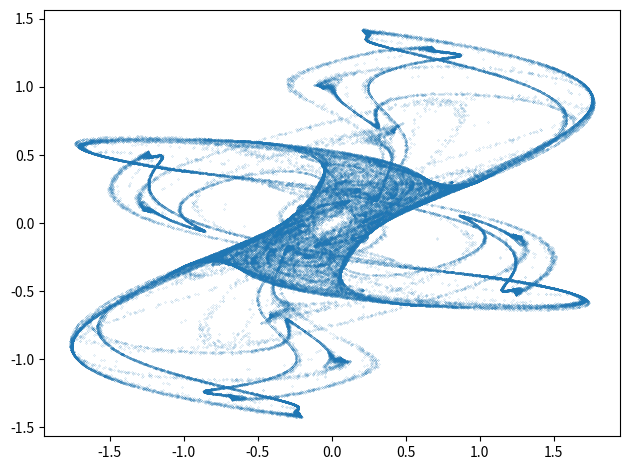

Python code for this plot:
"""Výpočet a vykreslení podivného atraktoru nazvaného Fractal Dream."""

# MIT License
#
# Copyright (c) 2020 Pavel Tišnovský
#
# Permission is hereby granted, free of charge, to any person obtaining a copy
# of this software and associated documentation files (the "Software"), to deal
# in the Software without restriction, including without limitation the rights
# to use, copy, modify, merge, publish, distribute, sublicense, and/or sell
# copies of the Software, and to permit persons to whom the Software is
# furnished to do so, subject to the following conditions:
#
# The above copyright notice and this permission notice shall be included in
# all copies or substantial portions of the Software.
#
# THE SOFTWARE IS PROVIDED "AS IS", WITHOUT WARRANTY OF ANY KIND, EXPRESS OR
# IMPLIED, INCLUDING BUT NOT LIMITED TO THE WARRANTIES OF MERCHANTABILITY,
# FITNESS FOR A PARTICULAR PURPOSE AND NONINFRINGEMENT. IN NO EVENT SHALL THE
# AUTHORS OR COPYRIGHT HOLDERS BE LIABLE FOR ANY CLAIM, DAMAGES OR OTHER
# LIABILITY, WHETHER IN AN ACTION OF CONTRACT, TORT OR OTHERWISE, ARISING FROM,
# OUT OF OR IN CONNECTION WITH THE SOFTWARE OR THE USE OR OTHER DEALINGS IN THE
# SOFTWARE.

# Fractal dream attractor

# Import všech potřebných knihoven - Numpy, Matplotlibu a standardní
# matematické knihovny, ze které se využijí jen některé vybrané funkce.
import matplotlib.pyplot as plt
import numpy as np
from math import sin, cos


def fractal_dream(x, y, a, b, c, d):
    """Funkce pro výpočet dalšího bodu atraktoru Fractal Dream."""
    x_dot = sin(b * y) - c*sin(b * x)
    y_dot = sin(a * x) - d*sin(a * y)
    return x_dot, y_dot


# Celkový počet vypočtených bodů na atraktoru.
n = 100000

# Počet bodů ze začátku výpočtu, které se nevykreslí.
settle_down_points = 1000

# Prozatím prázdné pole připravené pro uložení výsledků výpočtu.
x = np.zeros((n,))
y = np.zeros((n,))

# Počáteční hodnoty pro výpočet podivného atraktoru.
x[0], y[0] = (0.1, 0.0)

# Parametry ovlivňující výpočet podivného atraktoru.
A = -0.97
B =  2.88
C =  0.77
D = 0.74

# Vlastní výpočet podivného atraktoru.
for i in range(n-1):
    x_dot, y_dot = fractal_dream(x[i], y[i], A, B, C, D)
    x[i+1] = x_dot
    y[i+1] = y_dot

# Vykreslení grafu.
plt.plot(x[settle_down_points:], y[settle_down_points:], 'o', markersize=0.1)

# Změna velikosti komponent v grafu.
plt.tight_layout()

# Uložení grafu pro jeho další zpracování.
plt.savefig("fractal_dream.png")

# Výsledek by měl vypadat následovně:
# ![fractal_dream.png](fractal_dream.png)
# (oproti originálu zmenšeno)

# Zobrazení grafu.
plt.show()
